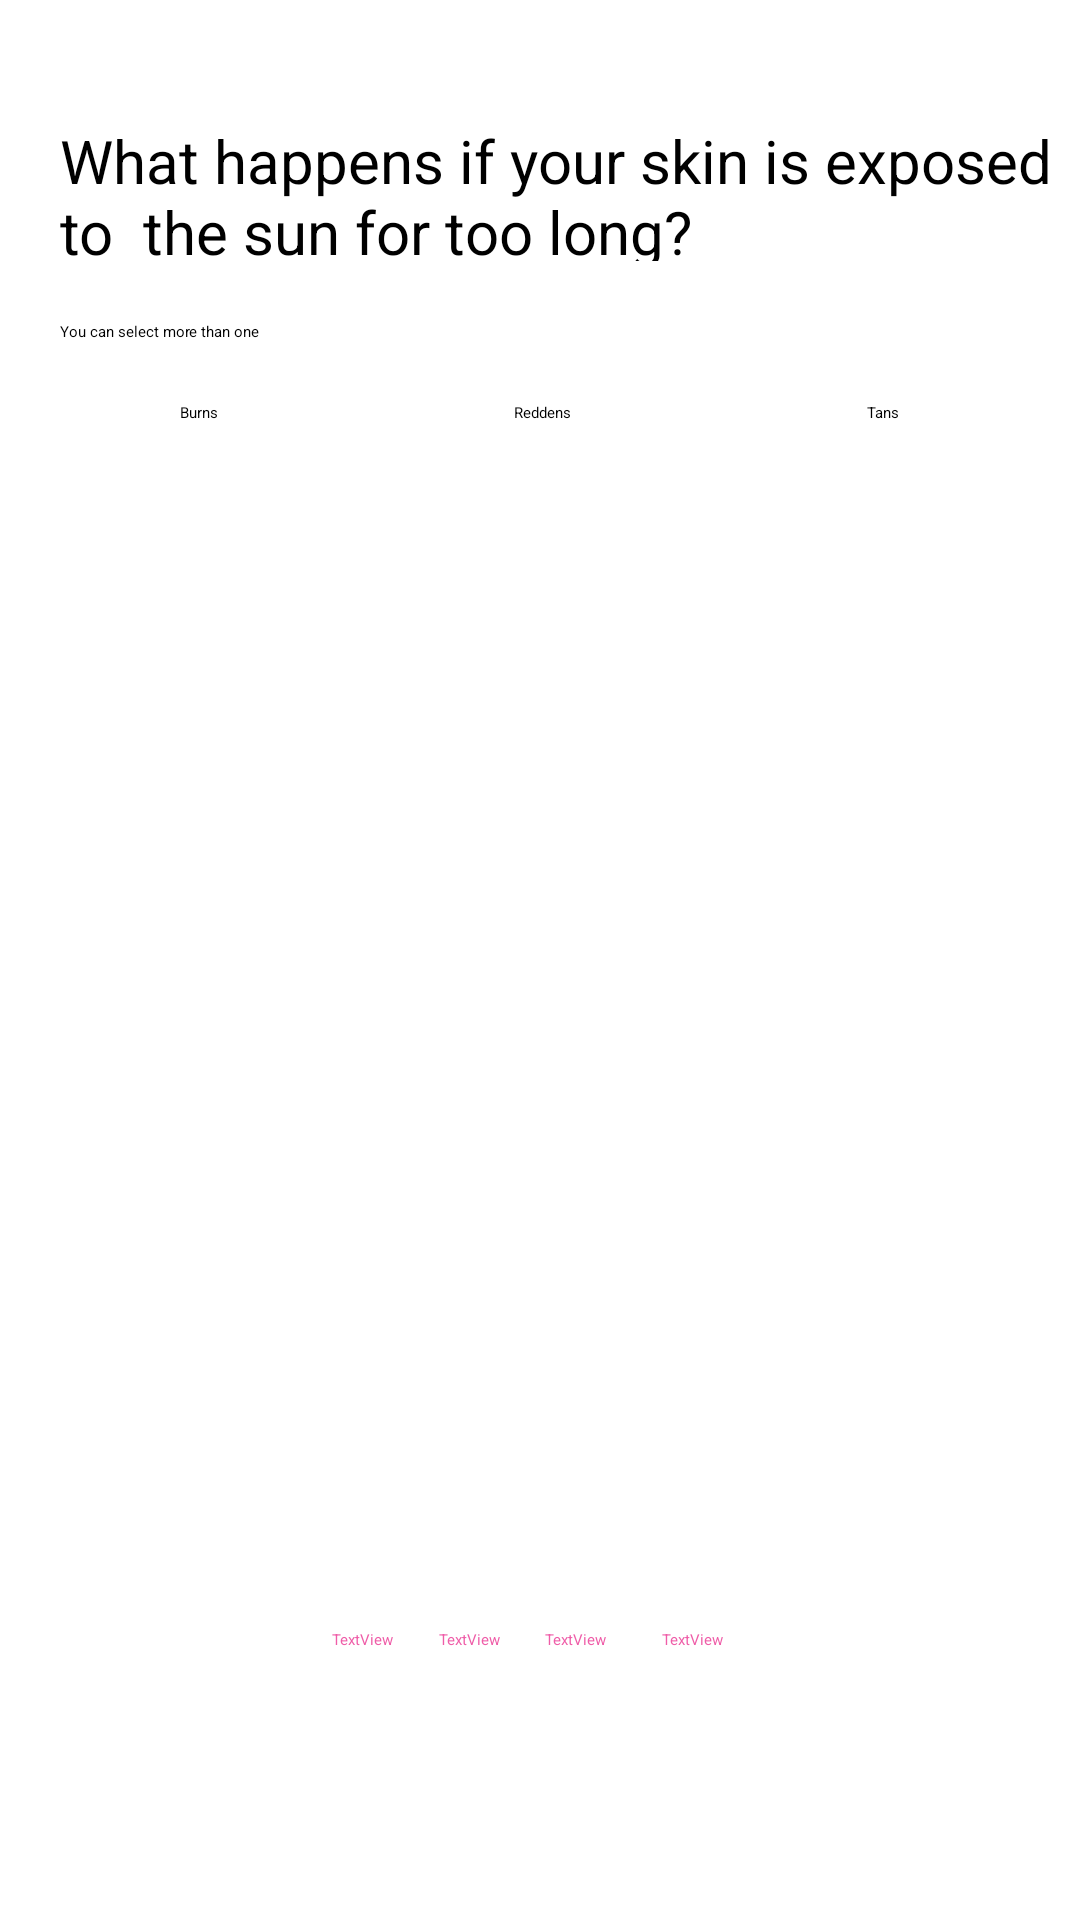

Layout XML and referenced resources for this Android screen:
<!-- AndroidManifest.xml: application theme Theme.Skintusiast -->
<!-- res/layout/activity_home_your_skintype4.xml -->
<?xml version="1.0" encoding="utf-8"?>
<androidx.constraintlayout.widget.ConstraintLayout xmlns:android="http://schemas.android.com/apk/res/android"
    xmlns:app="http://schemas.android.com/apk/res-auto"
    xmlns:tools="http://schemas.android.com/tools"
    android:layout_width="match_parent"
    android:layout_height="match_parent"
    android:background="@drawable/bg_style"
    tools:context=".HOME_your_skintype_4_Activity">

    <ImageView
        android:id="@+id/back11"
        android:layout_width="wrap_content"
        android:layout_height="wrap_content"
        android:layout_marginStart="20dp"
        android:contentDescription="back"
        android:onClick="back"
        android:paddingTop="20dp"
        android:paddingRight="50dp"
        app:layout_constraintStart_toStartOf="parent"
        app:layout_constraintTop_toTopOf="parent"
        app:srcCompat="@drawable/baseline_arrow_back_ios_24" />

    <TextView
        android:id="@+id/textView160"
        android:layout_width="29dp"
        android:layout_height="7dp"
        android:background="@drawable/roundcornerpink"
        android:text="TextView"
        android:textColor="#EF5DA8"
        app:layout_constraintBottom_toTopOf="@+id/btnskintype4"
        app:layout_constraintStart_toStartOf="@+id/btnskintype4" />

    <TextView
        android:id="@+id/textView161"
        android:layout_width="29dp"
        android:layout_height="7dp"
        android:background="@drawable/roundcornerpink"
        android:text="TextView"
        android:textColor="#EF5DA8"
        app:layout_constraintBottom_toBottomOf="@+id/textView160"
        app:layout_constraintEnd_toStartOf="@+id/textView163"
        app:layout_constraintStart_toEndOf="@+id/textView160" />

    <TextView
        android:id="@+id/textView162"
        android:layout_width="29dp"
        android:layout_height="7dp"
        android:background="@drawable/roundcornerpink"
        android:text="TextView"
        android:textColor="#EF5DA8"
        app:layout_constraintBottom_toBottomOf="@+id/textView163"
        app:layout_constraintEnd_toEndOf="@+id/btnskintype4" />

    <TextView
        android:id="@+id/textView163"
        android:layout_width="29dp"
        android:layout_height="7dp"
        android:layout_marginEnd="10dp"
        android:background="@drawable/roundcornerpink"
        android:text="TextView"
        android:textColor="#EF5DA8"
        app:layout_constraintBottom_toBottomOf="@+id/textView161"
        app:layout_constraintEnd_toStartOf="@+id/textView162" />

    <Button
        android:id="@+id/btnskintype4"
        android:layout_width="139dp"
        android:layout_height="50dp"
        android:layout_marginStart="136dp"
        android:layout_marginEnd="136dp"
        android:layout_marginBottom="40dp"
        android:backgroundTint="#EF5DA8"
        android:text="Save"
        android:textColor="#FFFFFF"
        android:textStyle="bold"
        app:cornerRadius="20dp"
        app:layout_constraintBottom_toBottomOf="parent"
        app:layout_constraintEnd_toEndOf="parent"
        app:layout_constraintStart_toStartOf="parent"
        app:strokeColor="#EF5DA8"
        app:strokeWidth="1dp"
        tools:cornerRadius="20dp" />

    <Button
        android:id="@+id/button34"
        android:layout_width="wrap_content"
        android:layout_height="50dp"
        android:layout_marginStart="60dp"
        android:layout_marginTop="20dp"
        android:backgroundTint="#FFFFFF"
        android:text="Burns"
        android:textColor="#000000"
        app:cornerRadius="10dp"
        app:layout_constraintStart_toStartOf="parent"
        app:layout_constraintTop_toBottomOf="@+id/textView158"
        app:strokeColor="#FFFFFF"
        app:strokeWidth="1dp" />

    <Button
        android:id="@+id/button35"
        android:layout_width="wrap_content"
        android:layout_height="50dp"
        android:layout_marginEnd="60dp"
        android:backgroundTint="#FFFFFF"
        android:text="Tans"
        android:textColor="#000000"
        app:cornerRadius="10dp"
        app:layout_constraintEnd_toEndOf="parent"
        app:layout_constraintTop_toTopOf="@+id/button36"
        app:strokeColor="#FFFFFF"
        app:strokeWidth="1dp" />

    <Button
        android:id="@+id/button36"
        android:layout_width="wrap_content"
        android:layout_height="50dp"
        android:layout_marginStart="20dp"
        android:layout_marginEnd="20dp"
        android:backgroundTint="#FFFFFF"
        android:text="Reddens"
        android:textColor="#000000"
        app:cornerRadius="10dp"
        app:layout_constraintEnd_toStartOf="@+id/button35"
        app:layout_constraintStart_toEndOf="@+id/button34"
        app:layout_constraintTop_toTopOf="@+id/button34"
        app:strokeColor="#FFFFFF"
        app:strokeWidth="1dp" />

    <TextView
        android:id="@+id/textView159"
        android:layout_width="349dp"
        android:layout_height="47dp"
        android:layout_marginTop="20dp"
        android:text="What happens if your skin is exposed to  the sun for too long?"
        android:textColor="#000000"
        android:textSize="20dp"
        app:layout_constraintStart_toStartOf="@+id/back11"
        app:layout_constraintTop_toBottomOf="@+id/back11" />

    <TextView
        android:id="@+id/textView158"
        android:layout_width="wrap_content"
        android:layout_height="wrap_content"
        android:layout_marginTop="20dp"
        android:text="You can select more than one"
        android:textColor="#000000"
        app:layout_constraintStart_toStartOf="@+id/textView159"
        app:layout_constraintTop_toBottomOf="@+id/textView159" />

</androidx.constraintlayout.widget.ConstraintLayout>
<!-- resources referenced by this layout -->
<resources>

</resources>
